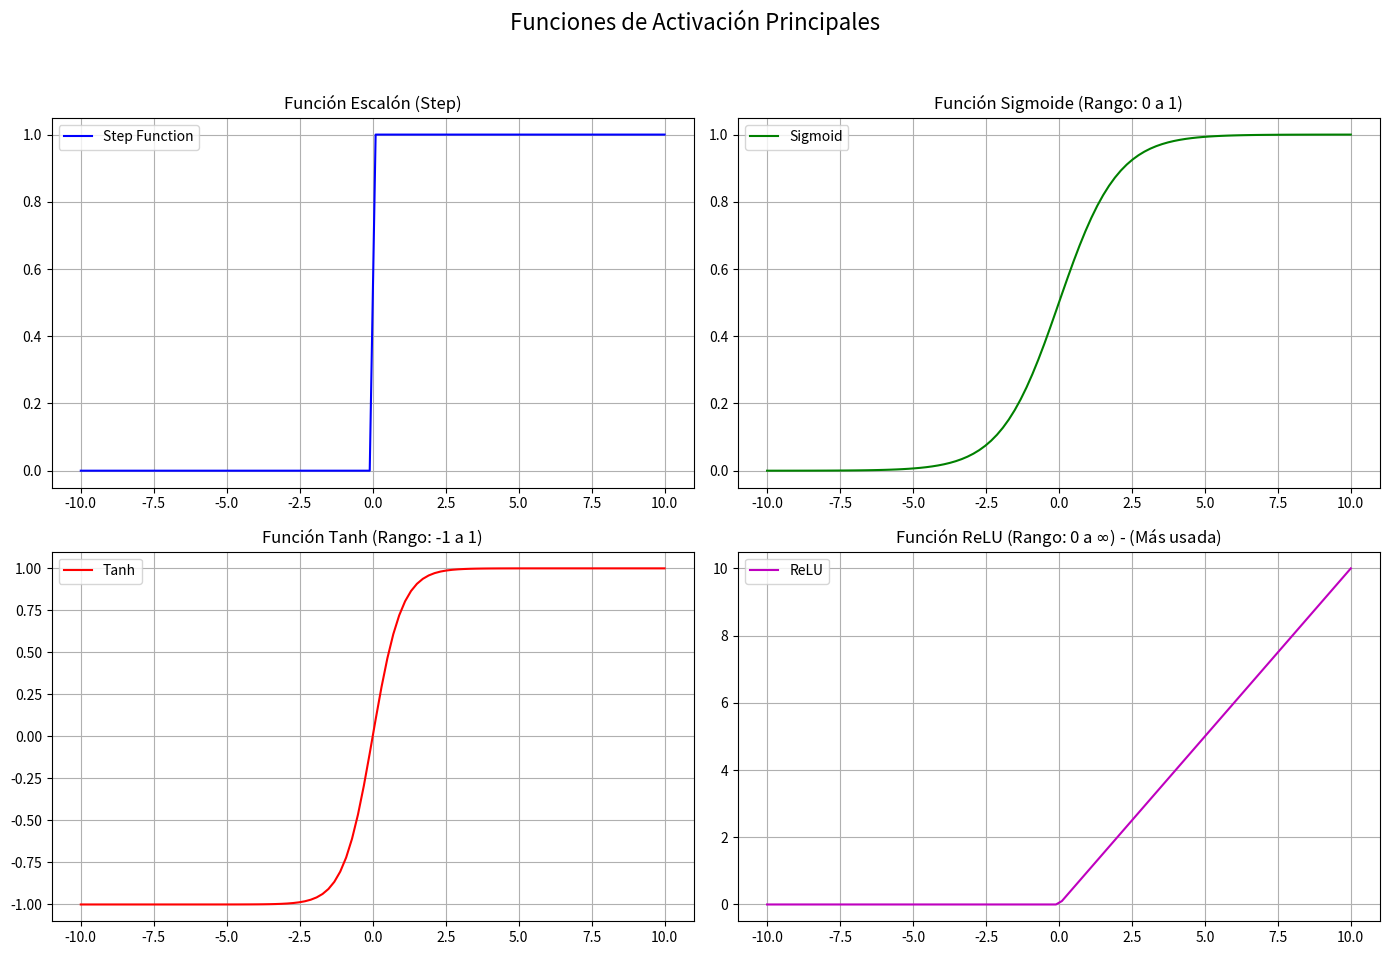

Here is the Python script that generated this plot:
import numpy as np
import matplotlib.pyplot as plt

# --- 1. Definición de las Funciones de Activación ---

def step_function(x):
    """Función Escalón (Perceptrón)"""
    return np.where(x > 0, 1, 0)

def sigmoid_function(x):
    """Función Sigmoide (Logística)"""
    return 1 / (1 + np.exp(-x))

def tanh_function(x):
    """Función Tangente Hiperbólica"""
    return np.tanh(x)

def relu_function(x):
    """Función ReLU (Unidad Lineal Rectificada)"""
    return np.maximum(0, x)

# --- 2. Generar Datos para Graficar ---
# Creamos un array de -10 a 10 con 100 puntos
x = np.linspace(-10, 10, 100)

# Calcular las salidas para cada función
y_step = step_function(x)
y_sigmoid = sigmoid_function(x)
y_tanh = tanh_function(x)
y_relu = relu_function(x)

# --- 3. Visualización (El "Algoritmo" en acción) ---
plt.figure(figsize=(14, 10))
plt.suptitle('Funciones de Activación Principales', fontsize=16)

# Gráfica 1: Escalón (Step)
plt.subplot(2, 2, 1) # (filas, columnas, índice)
plt.plot(x, y_step, 'b-', label='Step Function')
plt.title('Función Escalón (Step)')
plt.grid(True)
plt.legend()

# Gráfica 2: Sigmoide
plt.subplot(2, 2, 2)
plt.plot(x, y_sigmoid, 'g-', label='Sigmoid')
plt.title('Función Sigmoide (Rango: 0 a 1)')
plt.grid(True)
plt.legend()

# Gráfica 3: Tanh
plt.subplot(2, 2, 3)
plt.plot(x, y_tanh, 'r-', label='Tanh')
plt.title('Función Tanh (Rango: -1 a 1)')
plt.grid(True)
plt.legend()

# Gráfica 4: ReLU
plt.subplot(2, 2, 4)
plt.plot(x, y_relu, 'm-', label='ReLU')
plt.title('Función ReLU (Rango: 0 a $\infty$) - (Más usada)')
plt.grid(True)
plt.legend()

plt.tight_layout(rect=[0, 0.03, 1, 0.95]) # Ajustar para el supertítulo
plt.show()